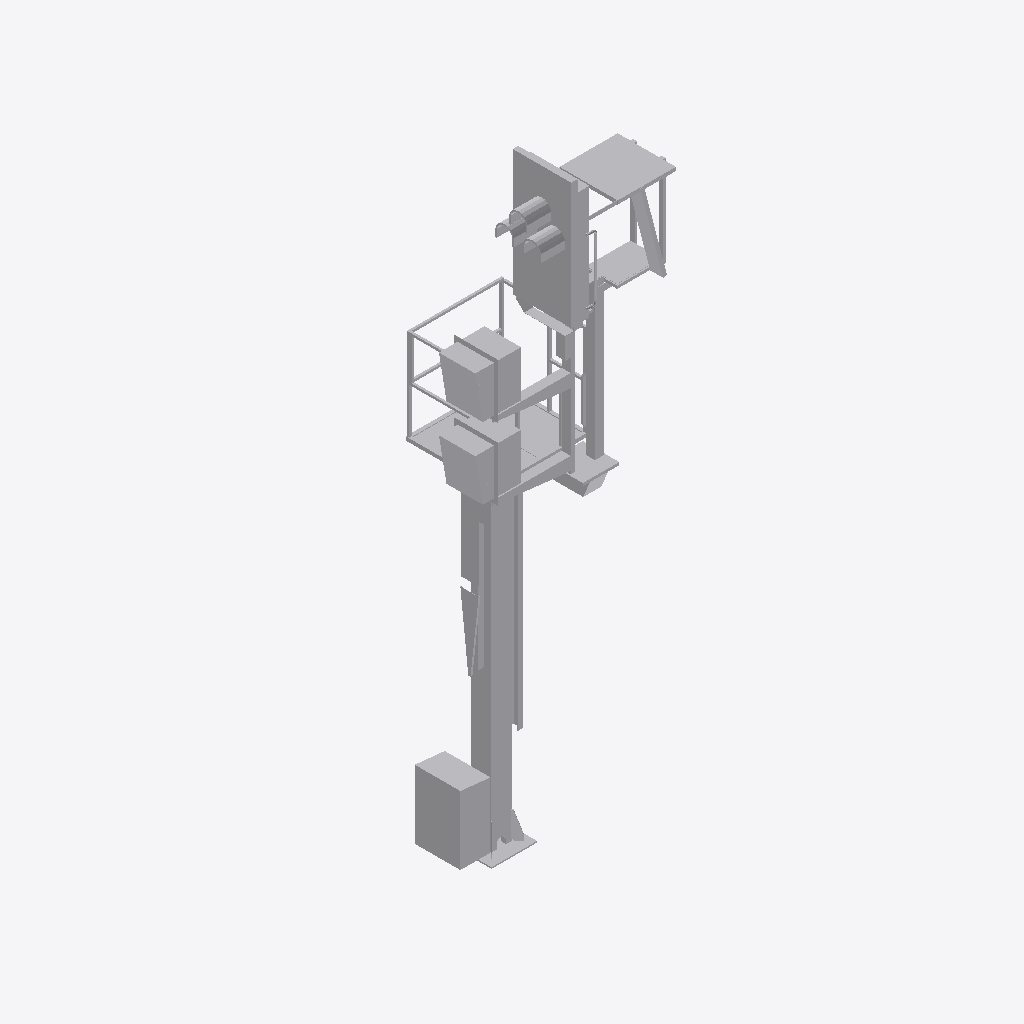
Isometric view of an IFC building model (IFC-SPF (STEP), schema IFC2X3, length unit metre), seen from the south-west, elements coloured by IFC class: 1 other element (light grey).
Extent 2.1 m × 1.6 m × 7.1 m (x, y, z). Storeys (1): Ebene 1 at 0.00 m. Elements (1): 1 IfcBuildingElementProxy.

HEADER;
FILE_DESCRIPTION(('ViewDefinition [CoordinationView_V2.0]'),'2;1');
FILE_NAME('','2022-09-20T14:13:55',(''),(''),'The EXPRESS Data Manager Version 5.02.0100.07 : ','20211019_1515(x64) - Exporter 20.2.60.15 - Defau','');
FILE_SCHEMA(('IFC2X3'));
ENDSEC;
DATA;
#104=IFCPROJECT('0XthlJ4$r3f8H02wY5eGOH',#41,'',$,$,'','',(#96),#91);
#26400=IFCSITE('0XthlJ4$r3f8H02wY5eGOJ',#41,'Default',$,$,#26397,$,$,.ELEMENT.,(42,24,53,508911),(-71,-15,-29,-58837),0.0,$,$);
#114=IFCBUILDING('0XthlJ4$r3f8H02wY5eGOG',#41,'',$,$,#32,$,'',.ELEMENT.,$,$,$);
#123=IFCBUILDINGSTOREY('0XthlJ4$r3f8H02wXwNlzk',#41,'Ebene 1',$,'Ebene:Ebene 1',#121,$,'Ebene 1',.ELEMENT.,0.0);
#26363=IFCBUILDINGELEMENTPROXY('0XZcLj51DFPgaBd0NpGC6r',#41,'S 8000.5.7-9_M4100-A1000-2Zu-HS-L_LOD200-300:S 8000.5.7-9_M4100-A1000-2Zu-HS-L_LOD200-300:3346',$,'S 8000.5.7-9_M4100-A1000-2Zu-HS-L_LOD200-300:S 8000.5.7-9_M4100-A1000-2Zu-HS-L_LOD200-300',#26361,#26356,'3346',$);
ENDSEC;
